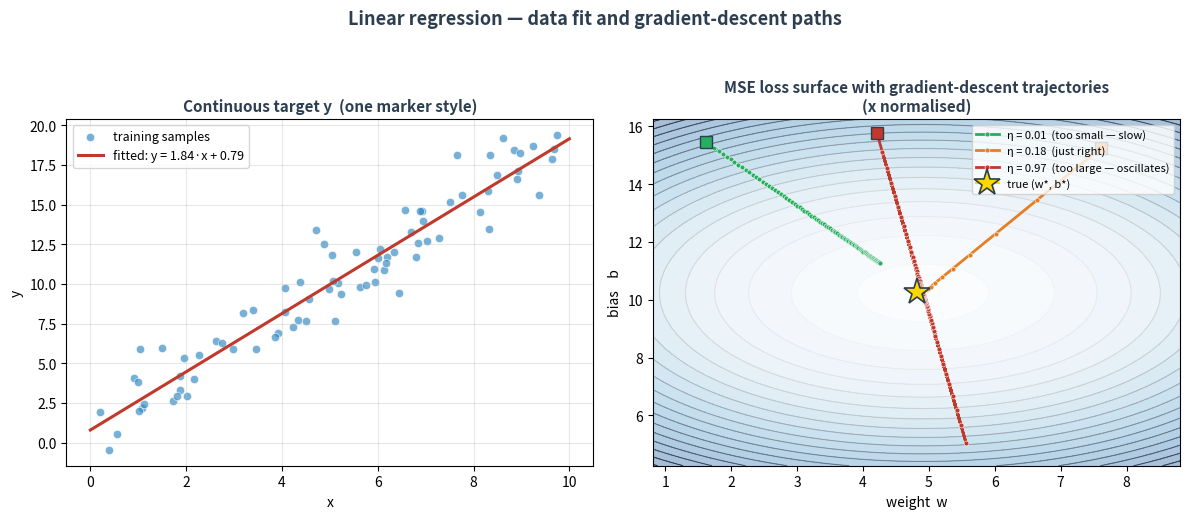

Generate this figure with matplotlib: (Note: this script raises an exception after producing the figure.)
"""Generate ch01 Gradient Descent Paths.png — regression scatter + GD paths.

Uses a single marker style for the regression scatter (no binary-classification
reading) and overlays three gradient-descent trajectories (small, good, large η).
"""
import matplotlib
matplotlib.use("Agg")
import matplotlib.pyplot as plt
import numpy as np
from pathlib import Path

BLUE = "#2E86C1"
GREEN = "#27AE60"
ORANGE = "#E67E22"
RED = "#C0392B"
DARK = "#2C3E50"
GREY = "#7F8C8D"

rng = np.random.default_rng(2)

# --- synthetic 1-D regression data ---
n = 80
x = rng.uniform(0, 10, n)
true_w, true_b = 1.8, 1.0
y = true_w * x + true_b + rng.normal(0, 1.6, n)

fig, axes = plt.subplots(1, 2, figsize=(12, 5.2), facecolor="white")
fig.suptitle("Linear regression — data fit and gradient-descent paths",
             fontsize=13, fontweight="bold", color=DARK, y=0.99)

# ── Panel 1: regression scatter + fitted line ────────────────────
ax = axes[0]
ax.scatter(x, y, color=BLUE, alpha=0.65, s=36, edgecolors="white", linewidths=0.6,
           label="training samples")
# closed-form fit
w_hat, b_hat = np.polyfit(x, y, 1)
xx = np.linspace(0, 10, 100)
ax.plot(xx, w_hat * xx + b_hat, color=RED, lw=2.2,
        label=f"fitted: y = {w_hat:.2f}·x + {b_hat:.2f}")
ax.set_title("Continuous target y  (one marker style)",
             fontsize=11, fontweight="bold", color=DARK)
ax.set_xlabel("x")
ax.set_ylabel("y")
ax.legend(loc="upper left", fontsize=9, frameon=True)
ax.grid(True, alpha=0.3)

# ── Panel 2: loss landscape + GD paths ───────────────────────────
ax = axes[1]
# Use normalized x so the loss surface is near-isotropic and GD is stable to plot.
x_n = (x - x.mean()) / x.std()
# True params in normalised space
true_w_n = 1.8 * x.std()
true_b_n = 1.8 * x.mean() + 1.0

W = np.linspace(true_w_n - 4, true_w_n + 4, 120)
B = np.linspace(true_b_n - 6, true_b_n + 6, 120)
WW, BB = np.meshgrid(W, B)

def loss(w, b):
    y_hat = w * x_n[:, None, None] + b
    return ((y_hat - y[:, None, None]) ** 2).mean(axis=0)

Z = loss(WW, BB)
ax.contour(WW, BB, Z, levels=18, cmap="Greys", linewidths=0.8, alpha=0.7)
ax.contourf(WW, BB, Z, levels=18, cmap="Blues", alpha=0.35)

def gd(lr, steps=80, start=None):
    if start is None:
        start = (true_w_n - 3.5, true_b_n + 5)
    w, b = start
    path = [(w, b)]
    for _ in range(steps):
        y_hat = w * x_n + b
        err = y_hat - y
        dw = 2 * (err * x_n).mean()
        db = 2 * err.mean()
        w -= lr * dw
        b -= lr * db
        path.append((w, b))
    return np.array(path)

paths = [
    (gd(0.01, start=(true_w_n - 3.2, true_b_n + 5.2)),
     GREEN,  "η = 0.01  (too small — slow)"),
    (gd(0.18, start=(true_w_n + 2.8, true_b_n + 5.0)),
     ORANGE, "η = 0.18  (just right)"),
    (gd(0.97, start=(true_w_n - 0.6, true_b_n + 5.5)),
     RED,    "η = 0.97  (too large — oscillates)"),
]
for p, c, lbl in paths:
    # clip the path to the displayed window so a divergent run stays visible
    p = np.clip(p, [W.min(), B.min()], [W.max(), B.max()])
    ax.plot(p[:, 0], p[:, 1], color=c, lw=2.0, marker="o",
            ms=3.5, markeredgecolor="white", markeredgewidth=0.4, label=lbl)
    ax.plot(p[0, 0], p[0, 1], marker="s", ms=9, color=c,
            markeredgecolor=DARK, markeredgewidth=1.0)

ax.plot(true_w_n, true_b_n, marker="*", ms=20, color="gold",
        markeredgecolor=DARK, markeredgewidth=1.2, label="true (w*, b*)")

ax.set_xlim(W.min(), W.max())
ax.set_ylim(B.min(), B.max())
ax.set_title("MSE loss surface with gradient-descent trajectories\n(x normalised)",
             fontsize=11, fontweight="bold", color=DARK)
ax.set_xlabel("weight  w")
ax.set_ylabel("bias    b")
ax.legend(loc="upper right", fontsize=8, frameon=True)

fig.tight_layout(rect=(0, 0, 1, 0.95))

out = Path(__file__).resolve().parent / "Gradient Descent Paths.png"
fig.savefig(out, dpi=150, bbox_inches="tight", facecolor="white")
print(f"wrote {out}")
